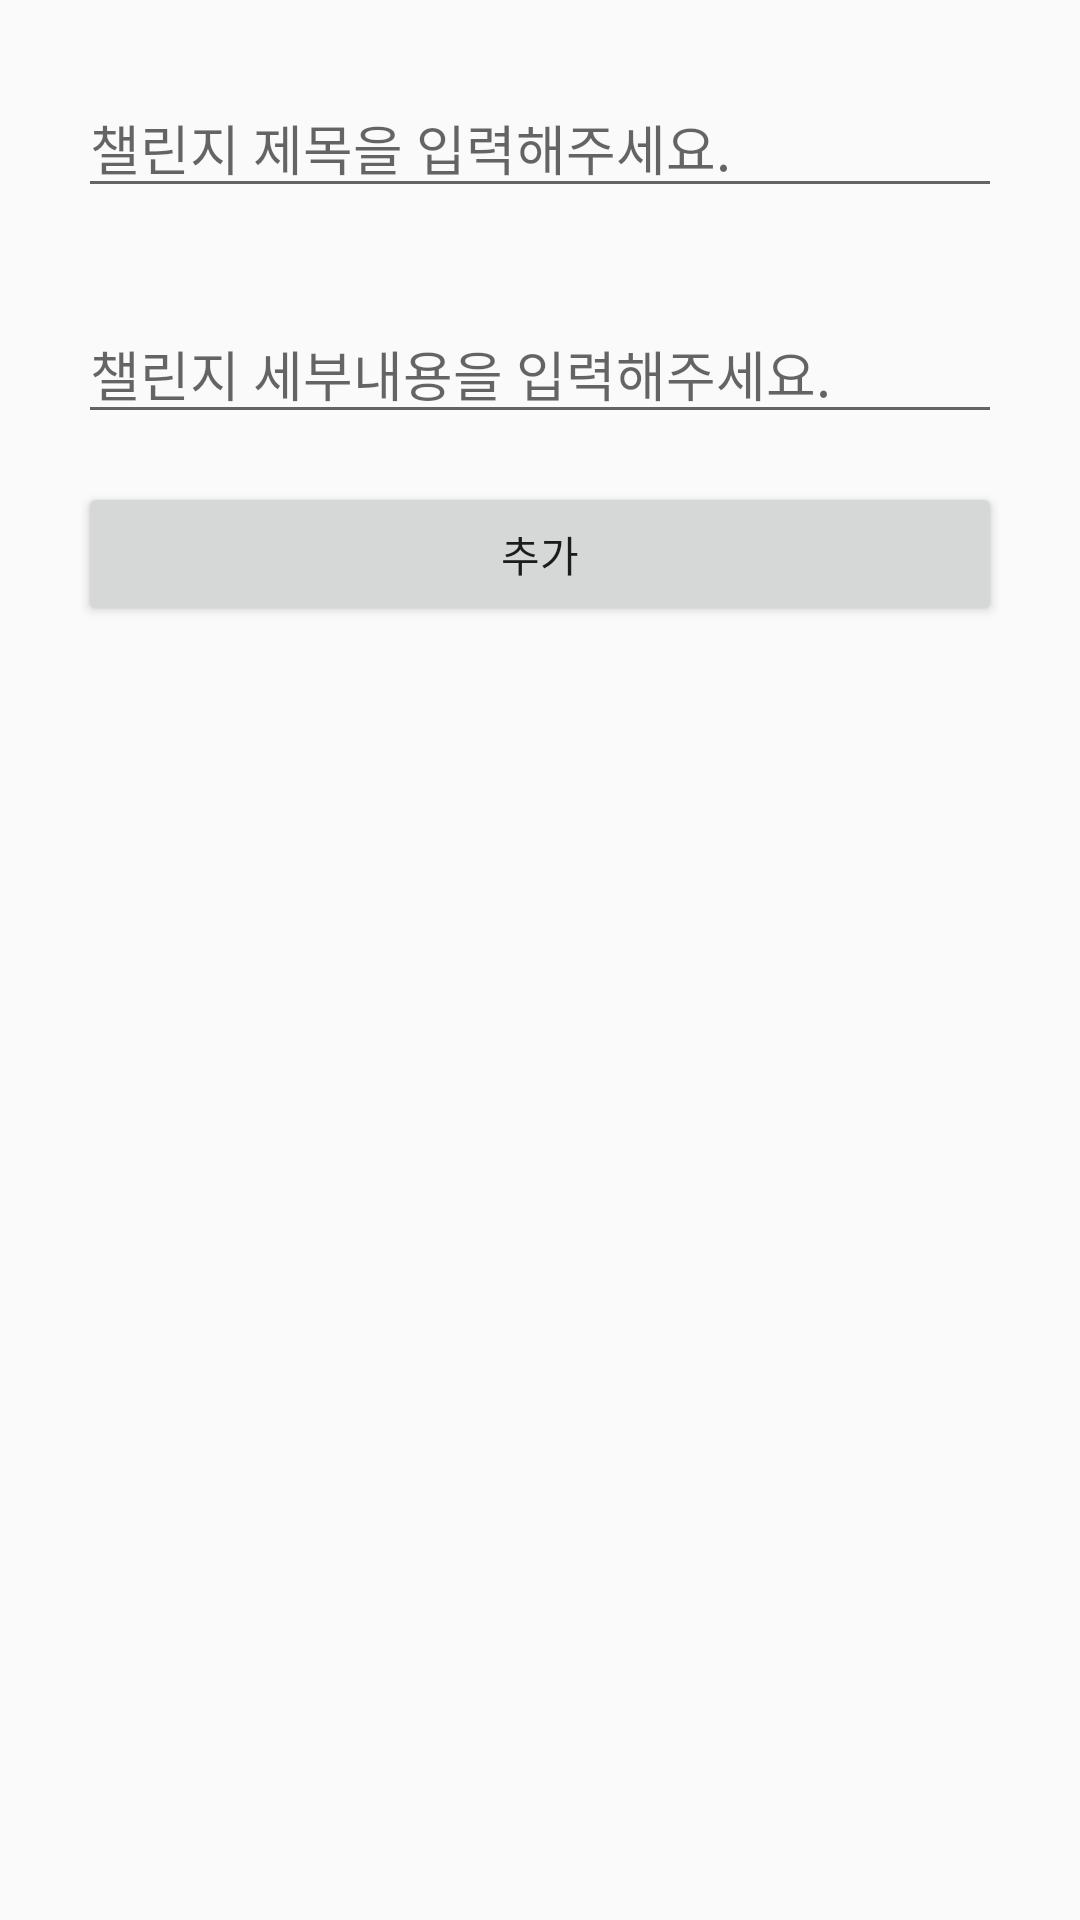

Android layout source for this screen:
<!-- AndroidManifest.xml: application theme AppTheme -->
<!-- res/layout/edit_box.xml -->
<?xml version="1.0" encoding="utf-8"?>
<androidx.constraintlayout.widget.ConstraintLayout
    xmlns:android="http://schemas.android.com/apk/res/android"
    xmlns:app="http://schemas.android.com/apk/res-auto"
    android:padding="10dp"
    android:layout_width="match_parent"
    android:layout_height="match_parent"
    android:orientation="vertical">

    <EditText
        android:id="@+id/edittext_dialog_title"
        android:layout_width="0dp"
        android:layout_height="wrap_content"
        android:layout_margin="16dp"
        android:layout_marginTop="10dp"
        android:hint="챌린지 제목을 입력해주세요."
        android:inputType="text"
        app:layout_constraintBottom_toTopOf="@id/edittext_dialog_subtitle"
        app:layout_constraintLeft_toLeftOf="parent"
        app:layout_constraintRight_toRightOf="parent"
        app:layout_constraintTop_toTopOf="parent" />

    <EditText
        android:id="@+id/edittext_dialog_subtitle"
        android:layout_width="0dp"
        android:layout_height="wrap_content"
        android:layout_margin="16dp"
        android:layout_marginBottom="100dp"
        android:hint="챌린지 세부내용을 입력해주세요."
        android:inputType="text"
        app:layout_constraintBottom_toTopOf="@id/button_dialog_submit"
        app:layout_constraintLeft_toLeftOf="parent"
        app:layout_constraintRight_toRightOf="parent"
        app:layout_constraintTop_toBottomOf="@id/edittext_dialog_title" />

    <Button
        android:id="@+id/button_dialog_submit"
        android:layout_width="0dp"
        android:layout_height="wrap_content"
        android:layout_margin="16dp"
        android:text="추가"
        app:layout_constraintHorizontal_bias="0.49"
        app:layout_constraintLeft_toLeftOf="parent"
        app:layout_constraintRight_toRightOf="parent"
        app:layout_constraintTop_toBottomOf="@+id/edittext_dialog_subtitle" />

</androidx.constraintlayout.widget.ConstraintLayout>
<!-- resources referenced by this layout -->
<resources>
  <style name="AppTheme" parent="Theme.AppCompat.Light.DarkActionBar">
          
          <item name="colorPrimary">@color/colorPrimary</item>
          <item name="colorPrimaryDark">@color/colorPrimaryDark</item>
          <item name="colorAccent">@color/colorAccent</item>
          <item name="windowActionBar">false</item>
          <item name="windowNoTitle">true</item>
      </style>
  <color name="colorPrimary">#6200EE</color>
  <color name="colorPrimaryDark">#3700B3</color>
  <color name="colorAccent">#03DAC5</color>
</resources>
